Image classification data set "dynacards" (xandrade/dynacards on GitHub). Class labels (9): drag friction, fluid pound, leaking standing valve, leaking traveling valve, loose pump, normal, rubbing, tubing movement, worn barrel.

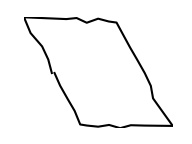
Label: drag friction

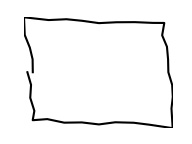
Label: normal

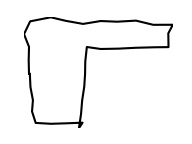
Label: fluid pound

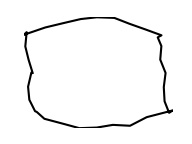
Label: rubbing

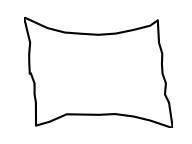
Label: loose pump

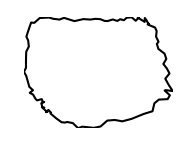
Label: leaking standing valve
